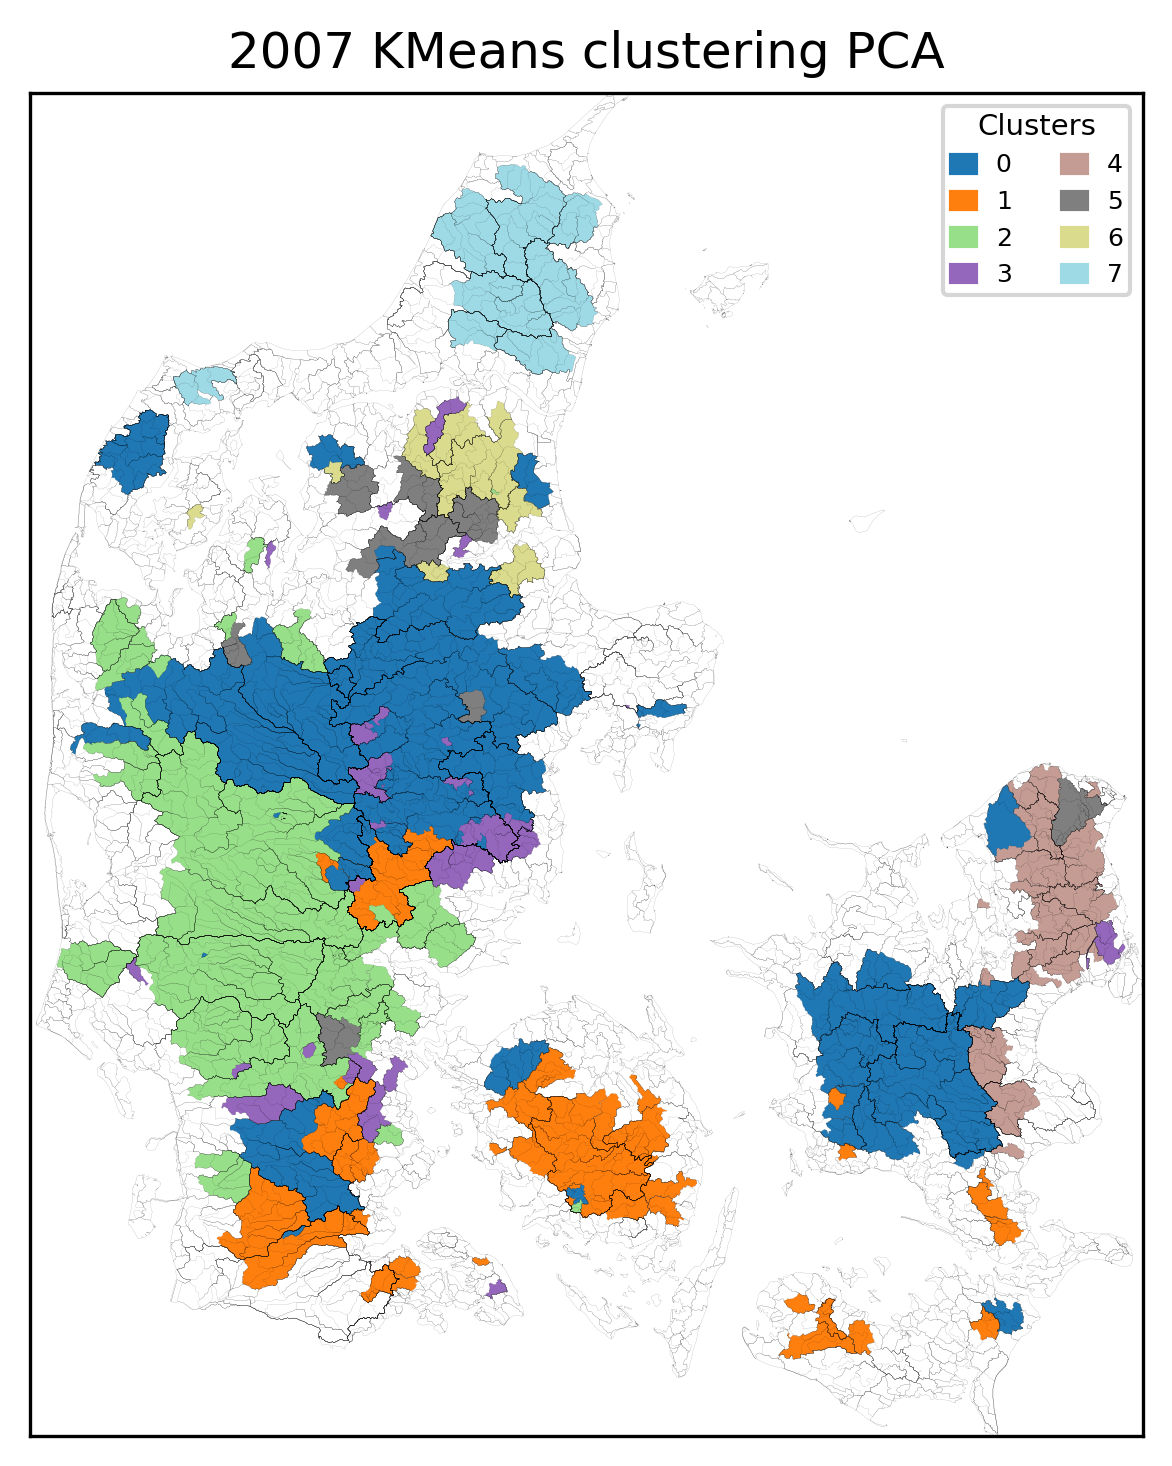

Source data for this figure (header and first rows):
, Cluster
17000004, 0
55000015, 0
18000078, 0
18000077, 0
20000024, 0
57000052, 0
57000050, 0
21000030, 0
57000049, 0
57000044, 0
56000005, 0
56000003, 0
56000002, 0
56000001, 0
55000018, 0
55000017, 0
21000062, 0
21000040, 0
20000026, 0
21000665, 0
21000790, 0
21000794, 0
21000752, 0
21000745, 0
21000467, 0
21000526, 0
21000557, 0
21000548, 0
21000563, 0
21000413, 0
21000461, 0
21000084, 0
21000807, 0
21000666, 0
21000712, 0
21000569, 0
25000673, 0
25000733, 0
25003189, 0
25000085, 0
23000083, 0
22000053, 0
22000225, 0
22000062, 0
21006038, 0
26000082, 0
26000096, 0
31000031, 0
26000080, 0
23000173, 0
25000020, 0
26000037, 0
21000873, 0
21006037, 0
21001663, 0
49000054, 0
11000011, 0
11000016, 0
15000032, 0
13000065, 0
... 209 more rows
